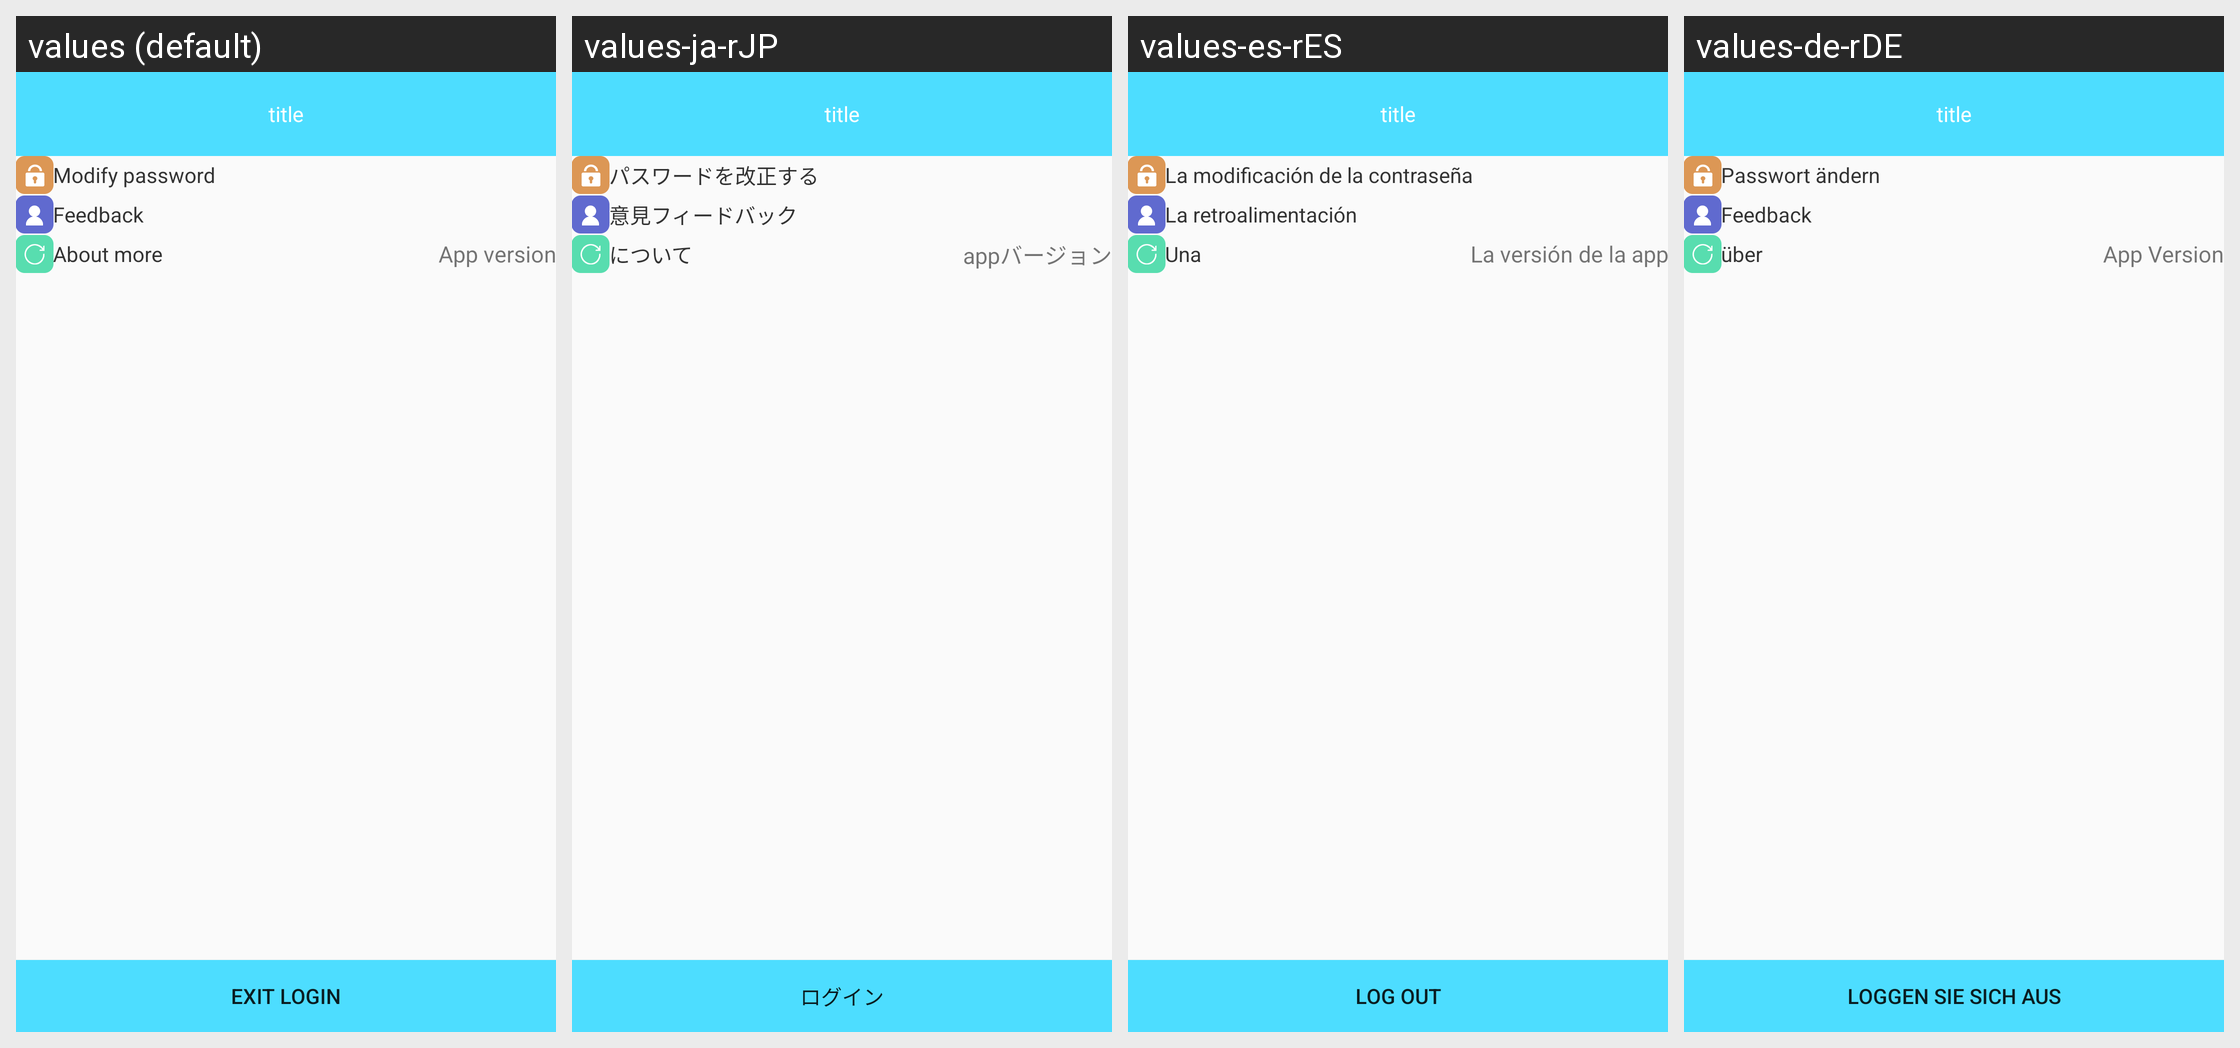

Here is an Android app screen in its default locale and in the app's own translations. Write out the translated-string differences for the strings that appear on this screen.
Android screen res/layout/b18i_appsetting_layout.xml rendered under 4 locales, left to right: values (default), values-ja-rJP, values-es-rES, values-de-rDE. Device: Nexus 5 (rendered at 1080×1920; each locale shown at half size, 540×960, under a caption strip naming it); theme AppTheme.
Other locales in the repository, not shown: values-en, values-fr-rBE, values-fr-rCA, values-fr-rFR, values-it-rCH, values-it-rIT, values-ko-rKR, values-pt-rBR, values-ru-rRU, values-vi-rVN, values-zh, values-zh-rCN, values-zh-rHK, values-zh-rTW.
Strings drawn on this screen, with the default value and each locale's value (text and hints the layout hard-codes, and strings that could not be matched under every locale, appear in the picture but are not listed):

modify_password
  values: Modify password
  values-ja-rJP: パスワードを改正する
  values-es-rES: La modificación de la contraseña
  values-de-rDE: Passwort ändern

feedback
  values: Feedback
  values-ja-rJP: 意見フィードバック
  values-es-rES: La retroalimentación
  values-de-rDE: Feedback

abour
  values: About more
  values-ja-rJP: について
  values-es-rES: Una
  values-de-rDE: über

app_version
  values: App version
  values-ja-rJP: appバージョン
  values-es-rES: La versión de la app
  values-de-rDE: App Version

exit_login
  values: Exit login
  values-ja-rJP: ログイン
  values-es-rES: Log out
  values-de-rDE: Loggen sie Sich aus
